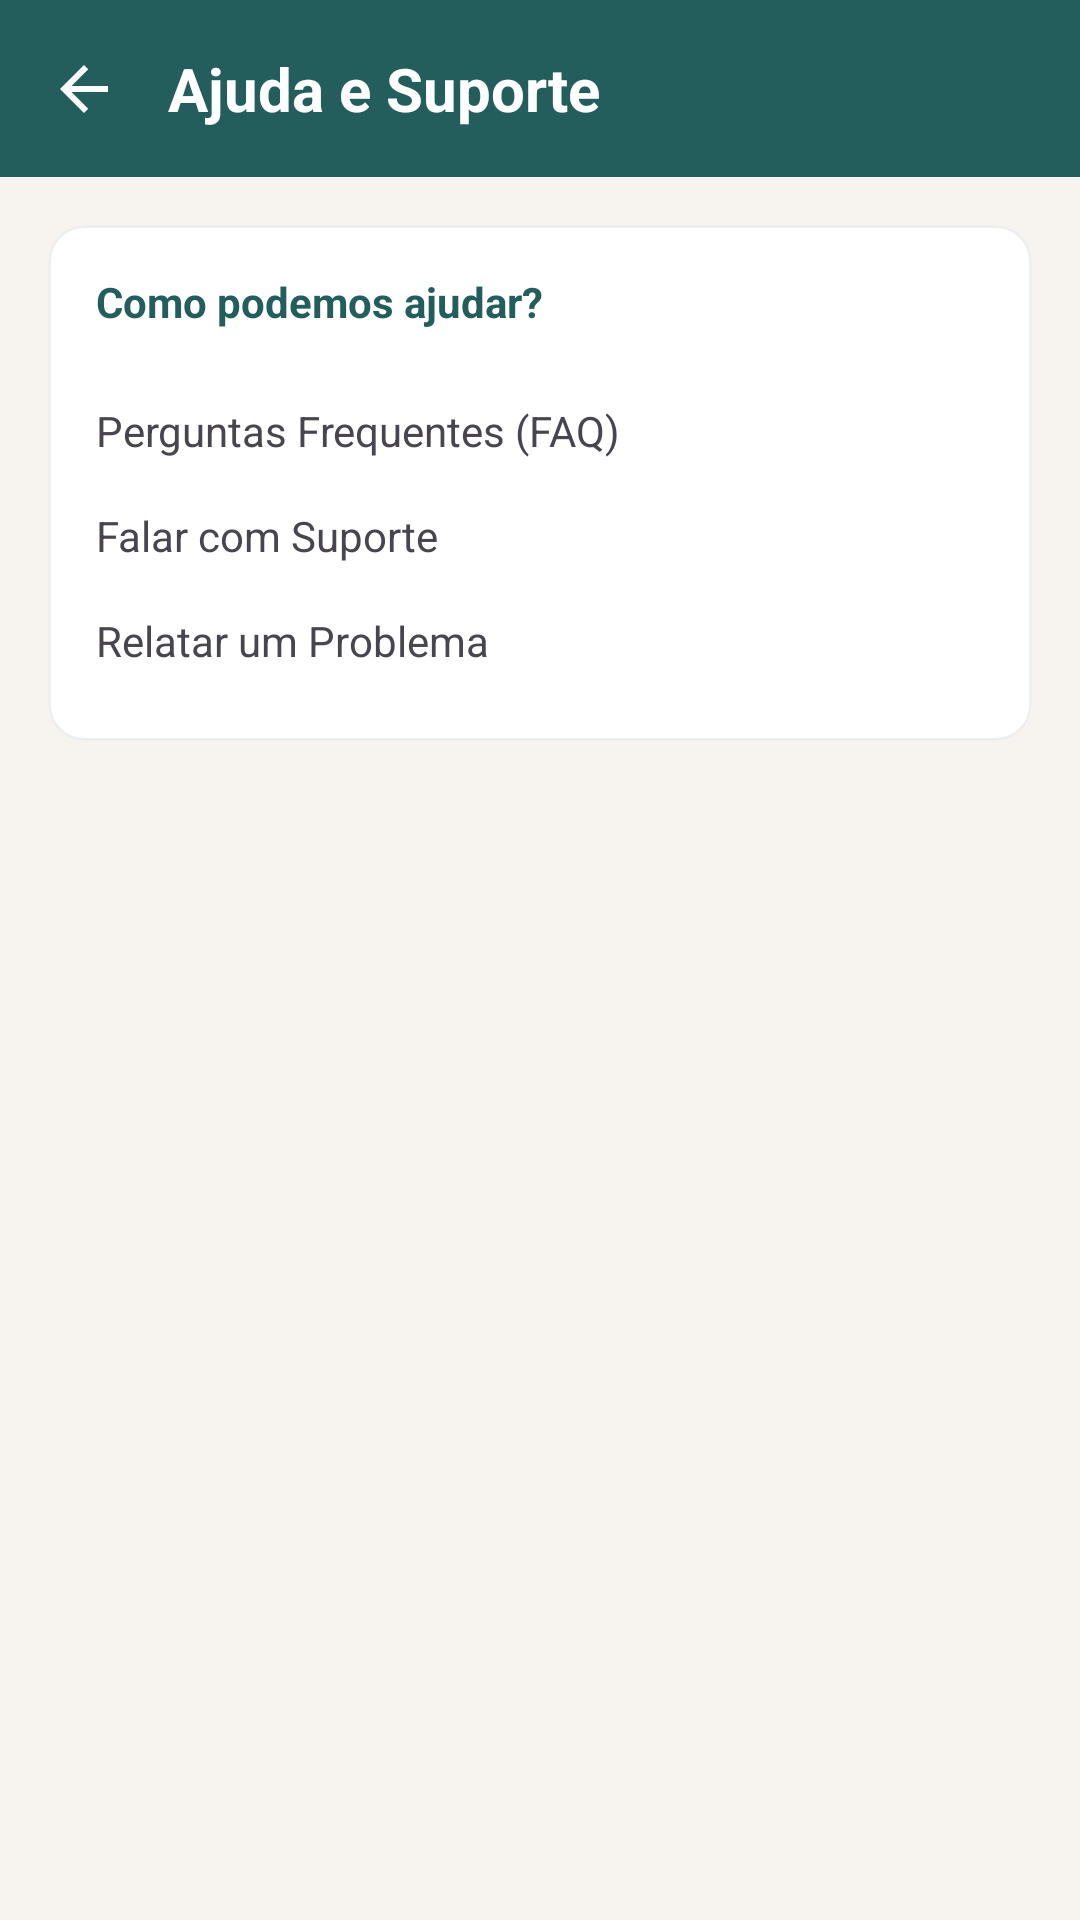

This screen was rendered from an Android layout file. Write that file and the resources it references.
<!-- AndroidManifest.xml: application theme Theme.PertoDeMim -->
<!-- res/layout/activity_help.xml -->
<?xml version="1.0" encoding="utf-8"?>
<androidx.constraintlayout.widget.ConstraintLayout xmlns:android="http://schemas.android.com/apk/res/android"
    xmlns:app="http://schemas.android.com/apk/res-auto"
    android:layout_width="match_parent"
    android:layout_height="match_parent"
    android:background="@color/off_white">

    <androidx.constraintlayout.widget.ConstraintLayout
        android:id="@+id/header"
        android:layout_width="match_parent"
        android:layout_height="wrap_content"
        android:background="@color/verde_petroleo_profundo"
        android:padding="16dp"
        app:layout_constraintTop_toTopOf="parent">

        <ImageView
            android:id="@+id/btnBack"
            android:layout_width="24dp"
            android:layout_height="24dp"
            android:src="@drawable/ic_back_arrow_white"
            app:layout_constraintBottom_toBottomOf="parent"
            app:layout_constraintStart_toStartOf="parent"
            app:layout_constraintTop_toTopOf="parent"
            android:contentDescription="@string/voltar" />

        <TextView
            android:layout_width="wrap_content"
            android:layout_height="wrap_content"
            android:layout_marginStart="16dp"
            android:text="@string/ajuda_suporte"
            android:textColor="@color/white"
            android:textSize="20sp"
            android:textStyle="bold"
            app:layout_constraintBottom_toBottomOf="parent"
            app:layout_constraintStart_toEndOf="@id/btnBack"
            app:layout_constraintTop_toTopOf="parent" />
    </androidx.constraintlayout.widget.ConstraintLayout>

    <LinearLayout
        android:layout_width="match_parent"
        android:layout_height="wrap_content"
        android:orientation="vertical"
        android:padding="16dp"
        app:layout_constraintTop_toBottomOf="@id/header">

        <com.google.android.material.card.MaterialCardView
            android:layout_width="match_parent"
            android:layout_height="wrap_content"
            app:cardCornerRadius="12dp"
            app:cardElevation="0dp">

            <LinearLayout
                android:layout_width="match_parent"
                android:layout_height="wrap_content"
                android:orientation="vertical"
                android:padding="16dp">

                <TextView
                    android:layout_width="wrap_content"
                    android:layout_height="wrap_content"
                    android:text="Como podemos ajudar?"
                    android:textColor="@color/verde_petroleo_profundo"
                    android:textStyle="bold" />

                <TextView
                    android:id="@+id/btnFaq"
                    android:layout_width="match_parent"
                    android:layout_height="wrap_content"
                    android:layout_marginTop="16dp"
                    android:text="Perguntas Frequentes (FAQ)"
                    android:paddingVertical="8dp"
                    android:clickable="true"
                    android:focusable="true"
                    android:background="?attr/selectableItemBackground" />

                <TextView
                    android:id="@+id/btnSupport"
                    android:layout_width="match_parent"
                    android:layout_height="wrap_content"
                    android:text="Falar com Suporte"
                    android:paddingVertical="8dp"
                    android:clickable="true"
                    android:focusable="true"
                    android:background="?attr/selectableItemBackground" />

                <TextView
                    android:id="@+id/btnReportProblem"
                    android:layout_width="match_parent"
                    android:layout_height="wrap_content"
                    android:text="Relatar um Problema"
                    android:paddingVertical="8dp"
                    android:clickable="true"
                    android:focusable="true"
                    android:background="?attr/selectableItemBackground" />
            </LinearLayout>
        </com.google.android.material.card.MaterialCardView>

    </LinearLayout>

</androidx.constraintlayout.widget.ConstraintLayout>
<!-- resources referenced by this layout -->
<resources>
  <color name="off_white">#F7F4F0</color>
  <color name="verde_petroleo_profundo">#235E5C</color>
  <color name="white">#FFFFFF</color>
  <!-- drawable ic_back_arrow_white (drawable) -->
  <vector xmlns:android="http://schemas.android.com/apk/res/android"
      android:width="24dp"
      android:height="24dp"
      android:viewportWidth="24"
      android:viewportHeight="24">
    <path
        android:fillColor="#FFFFFF"
        android:pathData="M20,11H7.83l5.59,-5.59L12,4l-8,8 8,8 1.41,-1.41L7.83,13H20v-2z"/>
  </vector>
  <string name="ajuda_suporte">Ajuda e Suporte</string>
  <string name="voltar">Voltar</string>
  <style name="Theme.PertoDeMim" parent="Base.Theme.PertoDeMim" />
  <style name="Base.Theme.PertoDeMim" parent="Theme.Material3.DayNight.NoActionBar">
          
          <item name="colorPrimary">@color/verde_petroleo_profundo</item>
          <item name="colorOnPrimary">@color/white</item>
          <item name="colorPrimaryContainer">#E0ECEB</item>
          <item name="colorOnPrimaryContainer">@color/verde_petroleo_profundo</item>
  
          <item name="colorSecondary">@color/terracota</item>
          <item name="colorOnSecondary">@color/white</item>
          <item name="colorSecondaryContainer">#F8EBE8</item>
          <item name="colorOnSecondaryContainer">@color/terracota</item>
  
          <item name="colorTertiary">@color/avatar_tan</item>
          <item name="colorOnTertiary">@color/verde_petroleo_profundo</item>
          <item name="colorTertiaryContainer">#FDF6EF</item>
          <item name="colorOnTertiaryContainer">@color/verde_petroleo_profundo</item>
  
          
          <item name="android:windowBackground">@color/off_white</item>
          <item name="colorSurface">@color/white</item>
          <item name="colorOnSurface">@color/black</item>
          <item name="colorSurfaceVariant">@color/off_white</item>
          <item name="colorOnSurfaceVariant">@color/text_gray</item>
  
          <item name="android:statusBarColor">@color/verde_petroleo_profundo</item>
          <item name="colorOutline">#DDDDDD</item>
          <item name="colorOutlineVariant">#EEEEEE</item>
  
          
          
          <item name="colorControlActivated">@color/verde_petroleo_profundo</item>
          <item name="colorControlHighlight">#20235E5C</item>
          <item name="colorAccent">@color/verde_petroleo_profundo</item>
      </style>
  <color name="terracota">#BF6548</color>
  <color name="avatar_tan">#E8D8C3</color>
  <color name="black">#000000</color>
  <color name="text_gray">#757575</color>
</resources>
